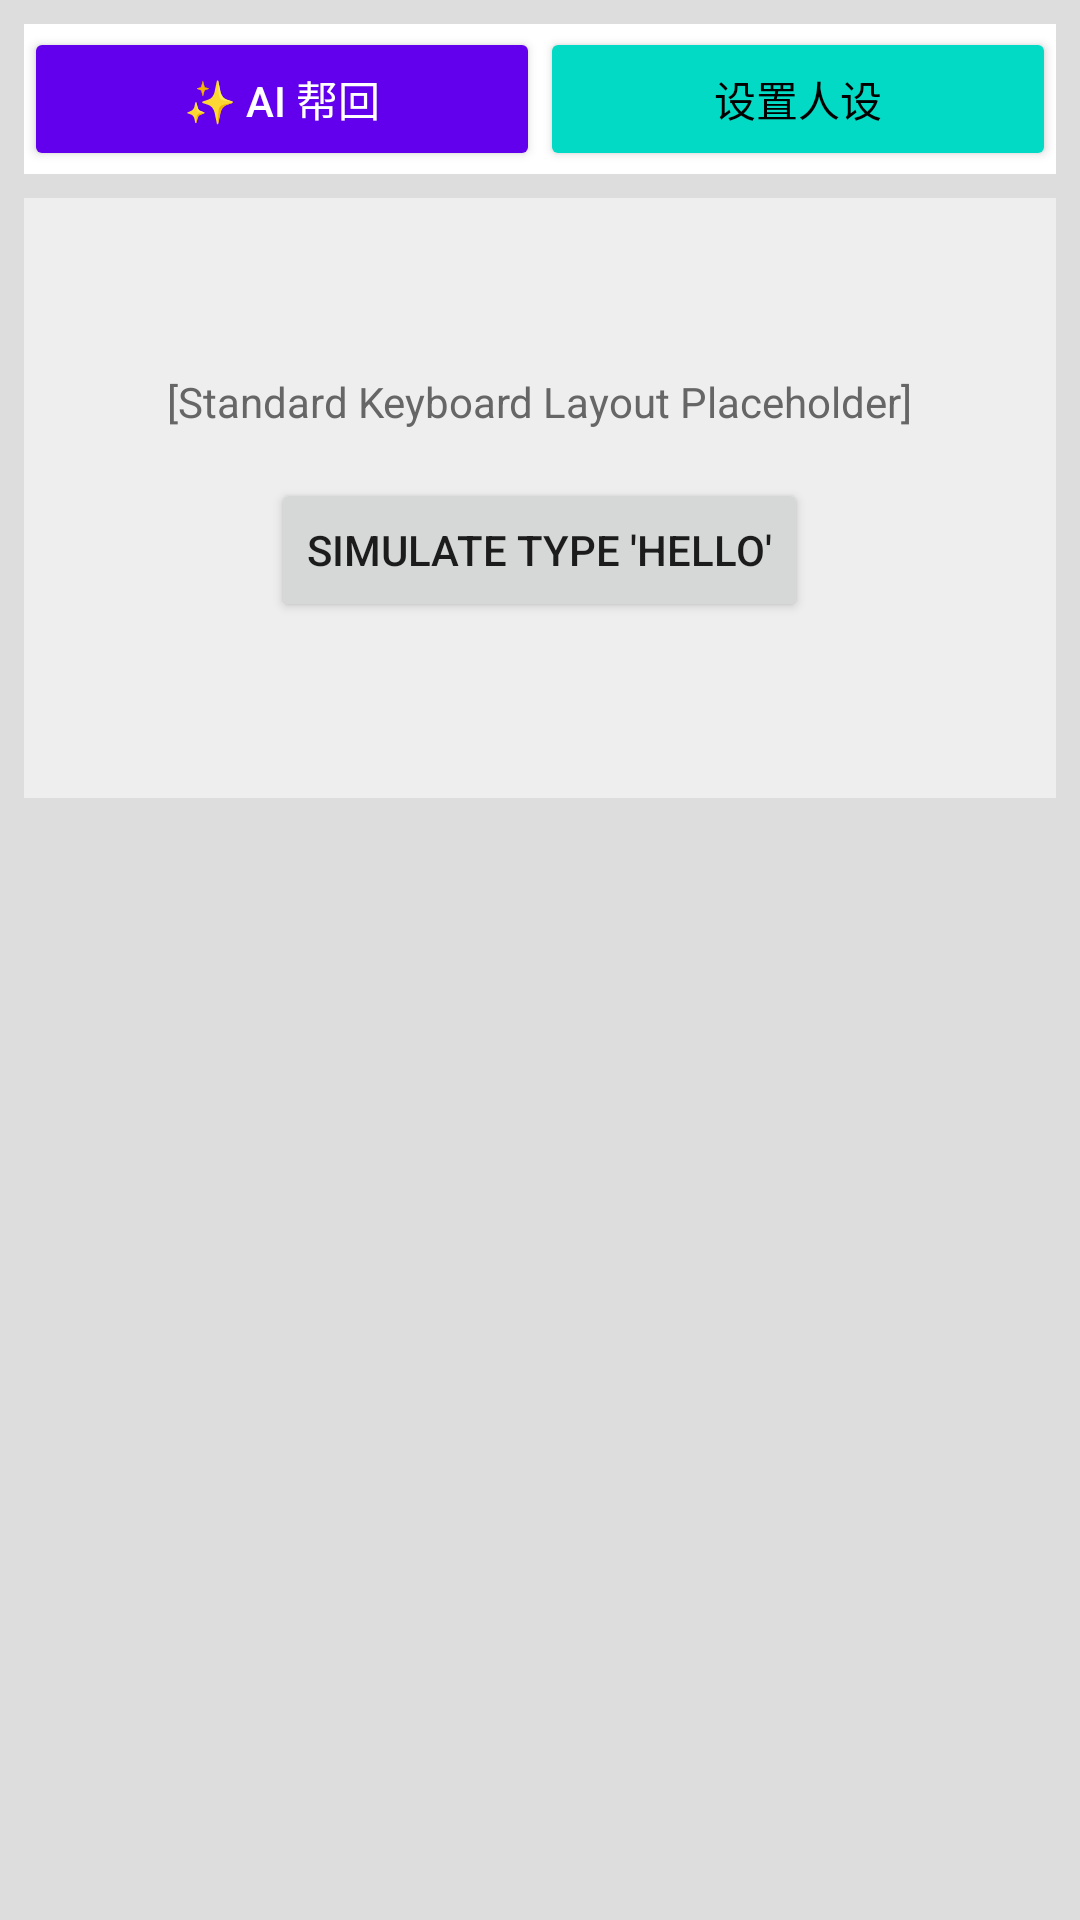

Android layout source for this screen:
<!-- AndroidManifest.xml: application theme Theme.LoveKeyClone -->
<!-- res/layout/keyboard_view.xml -->
<?xml version="1.0" encoding="utf-8"?>
<LinearLayout xmlns:android="http://schemas.android.com/apk/res/android"
    android:layout_width="match_parent"
    android:layout_height="wrap_content"
    android:orientation="vertical"
    android:background="#DDDDDD"
    android:padding="8dp">

    
    <LinearLayout
        android:layout_width="match_parent"
        android:layout_height="50dp"
        android:orientation="horizontal"
        android:gravity="center_vertical"
        android:background="#FFFFFF">

        <Button
            android:id="@+id/btn_ai_reply"
            android:layout_width="0dp"
            android:layout_weight="1"
            android:layout_height="wrap_content"
            android:text="✨ AI 帮回"
            android:backgroundTint="#FF6200EE"
            android:textColor="#FFFFFF"/>

        <Button
            android:id="@+id/btn_personality"
            android:layout_width="0dp"
            android:layout_weight="1"
            android:layout_height="wrap_content"
            android:text="设置人设"
            android:backgroundTint="#03DAC5"
            android:textColor="#000000"/>
    </LinearLayout>

    
    <LinearLayout
        android:layout_width="match_parent"
        android:layout_height="200dp"
        android:orientation="vertical"
        android:gravity="center"
        android:background="#EEEEEE"
        android:layout_marginTop="8dp">
        <TextView
            android:layout_width="wrap_content"
            android:layout_height="wrap_content"
            android:text="[Standard Keyboard Layout Placeholder]"
            android:textColor="#666666"/>
        <Button
            android:id="@+id/btn_simulate_typing"
            android:layout_width="wrap_content"
            android:layout_height="wrap_content"
            android:text="Simulate Type 'Hello'"
            android:layout_marginTop="16dp"/>
    </LinearLayout>

</LinearLayout>
<!-- resources referenced by this layout -->
<resources>
  <style name="Theme.LoveKeyClone" parent="android:Theme.Material.Light.NoActionBar">
          
      </style>
</resources>
